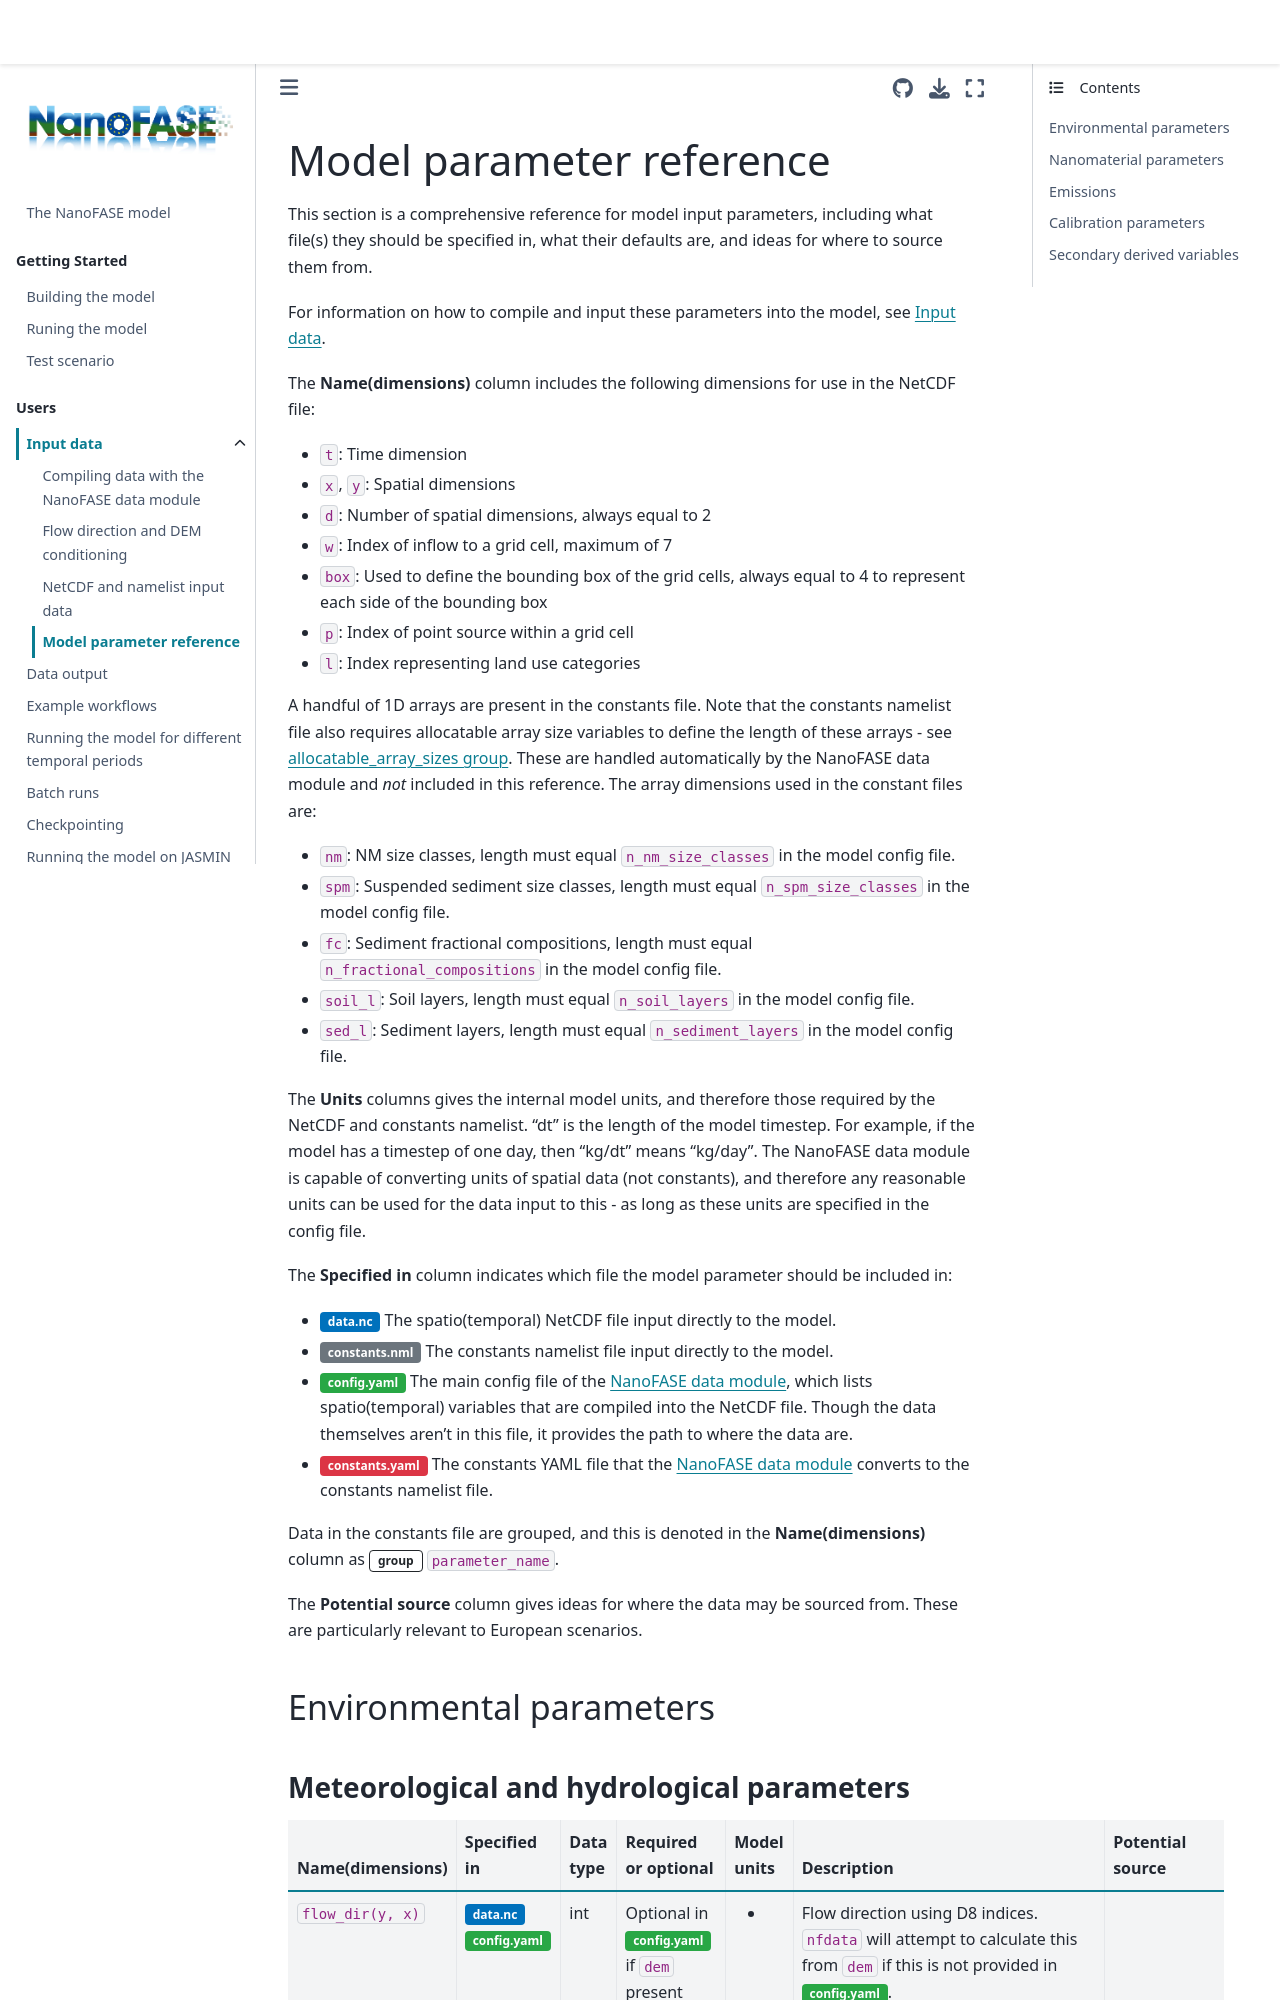

repository: NERC-CEH/nanofase · page: users/parameter-reference.html · generator: jekyll

# Model parameter reference

This section is a comprehensive reference for model input parameters, including what file(s) they should be specified in, what their defaults are, and ideas for where to source them from.

For information on how to compile and input these parameters into the model, see [](input-data).
